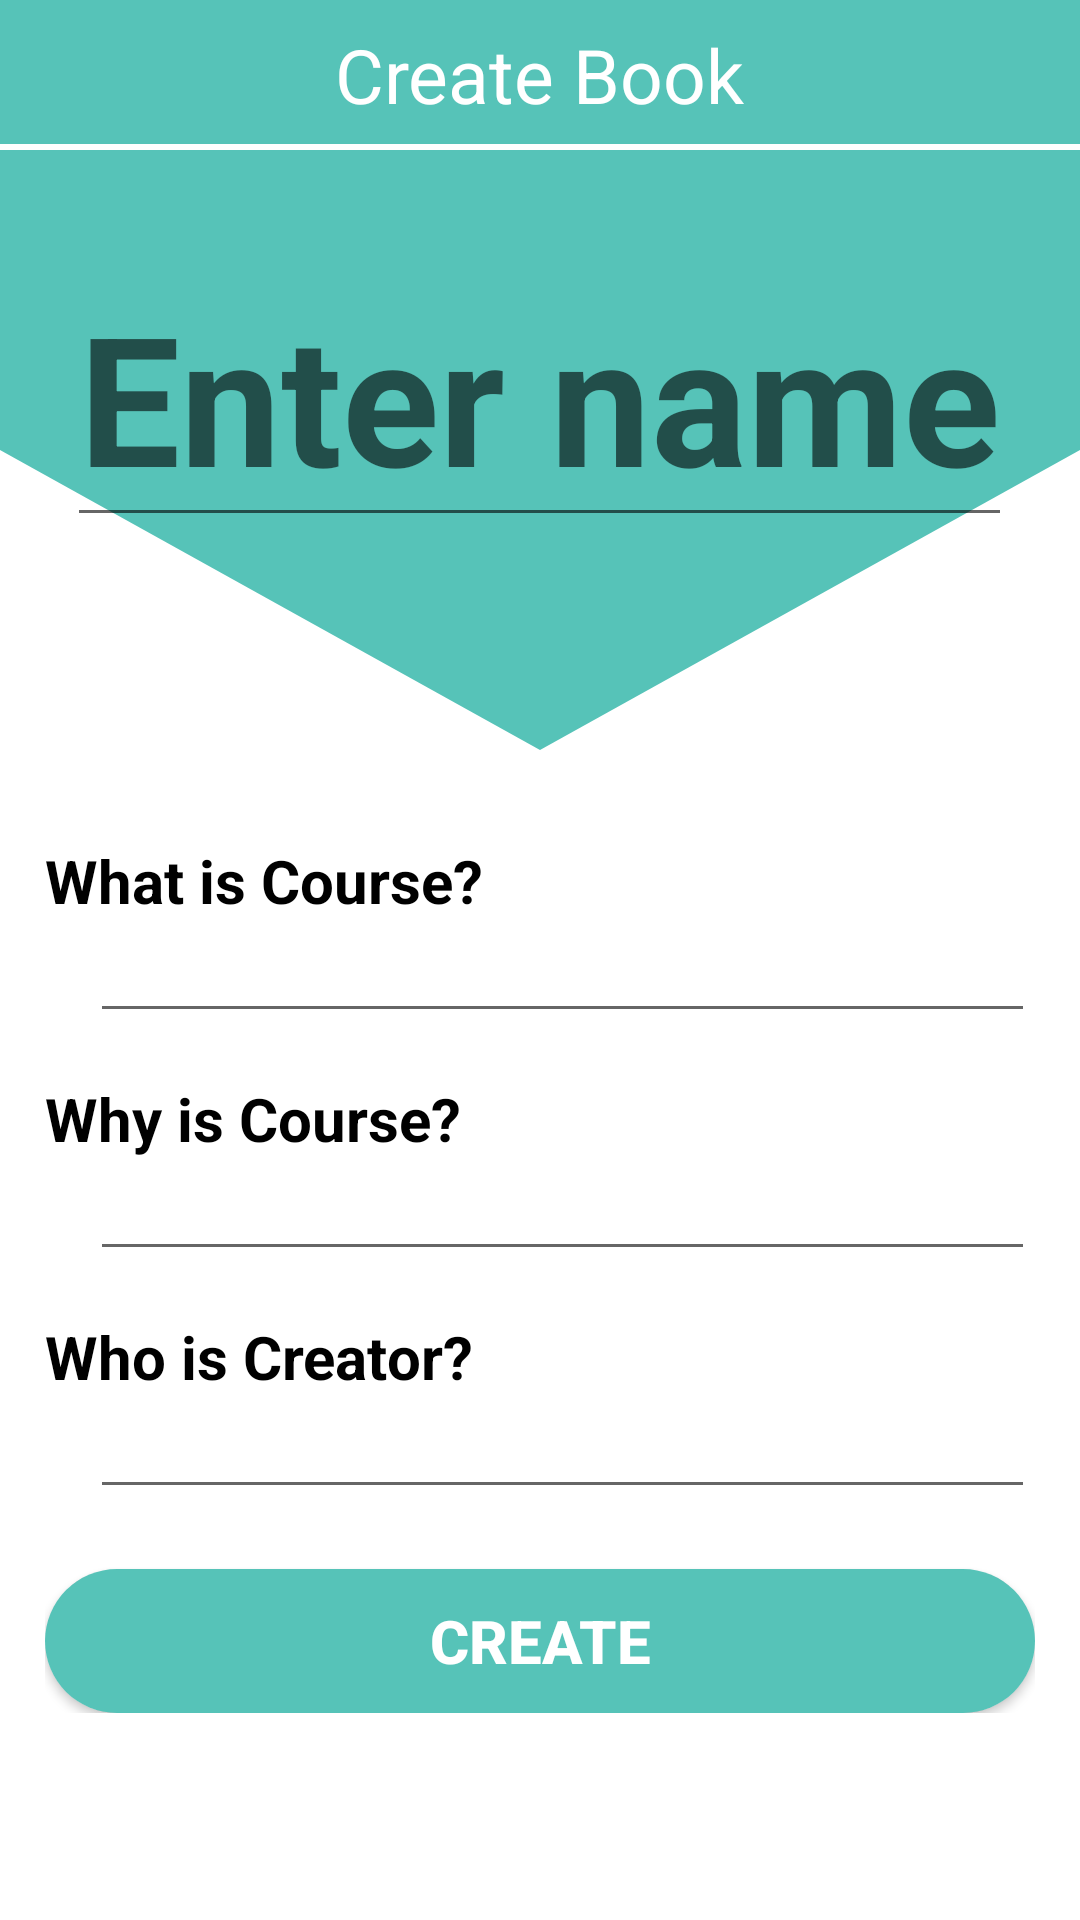

Write the Android layout XML for this screen, with the resource values it uses.
<!-- AndroidManifest.xml: application theme Theme.AiThi_QuanLySach -->
<!-- res/layout/activity_create_book.xml -->
<?xml version="1.0" encoding="utf-8"?>
<RelativeLayout xmlns:android="http://schemas.android.com/apk/res/android"
    xmlns:app="http://schemas.android.com/apk/res-auto"
    xmlns:tools="http://schemas.android.com/tools"
    android:layout_width="match_parent"
    android:layout_height="match_parent"
    tools:context=".BookDetailActivity">

    <LinearLayout
        android:layout_width="match_parent"
        android:layout_height="wrap_content"
        android:orientation="vertical">

        <RelativeLayout
            android:layout_width="match_parent"
            android:layout_height="150dp"
            android:background="#56C3B8">
        </RelativeLayout>

        <RelativeLayout
            android:layout_width="match_parent"
            android:layout_height="100dp"
            android:background="@drawable/ic_wave__3_">

        </RelativeLayout>
    </LinearLayout>

    <ScrollView
        android:layout_width="match_parent"
        android:layout_height="wrap_content">
        <RelativeLayout
            android:layout_width="match_parent"
            android:layout_height="wrap_content">

            <RelativeLayout
                android:id="@+id/detail_navigationBar"
                android:layout_width="match_parent"
                android:layout_height="50dp"
                android:layout_gravity="center_vertical">

                <ImageView
                    android:id="@+id/createbook_btnBack"
                    android:layout_width="wrap_content"
                    android:layout_height="wrap_content"
                    android:layout_centerVertical="true"
                    android:layout_marginLeft="20dp"
                    android:src="@drawable/ic_arrow_back" />

                <TextView
                    android:layout_width="wrap_content"
                    android:layout_height="wrap_content"
                    android:layout_centerInParent="true"
                    android:text="Create Book"
                    android:textColor="#fff"
                    android:textSize="25sp" />

                <View
                    android:layout_width="match_parent"
                    android:layout_height="2dp"
                    android:layout_alignParentBottom="true"
                    android:background="#fff" />

            </RelativeLayout>

            <RelativeLayout
                android:id="@+id/top"
                android:layout_width="match_parent"
                android:layout_height="200dp"
                android:layout_below="@+id/detail_navigationBar">

                <EditText
                    android:id="@+id/createbook_Edtname"
                    android:layout_width="wrap_content"
                    android:layout_height="wrap_content"
                    android:layout_centerHorizontal="true"
                    android:layout_marginTop="32dp"
                    android:hint="Enter name"
                    android:textAlignment="center"
                    android:textAllCaps="true"
                    android:textColor="#fff"
                    android:textSize="60sp"
                    android:textStyle="bold" />

            </RelativeLayout>

            <LinearLayout
                android:id="@+id/main"
                android:layout_width="match_parent"
                android:layout_height="wrap_content"
                android:layout_below="@+id/top"
                android:layout_marginTop="15dp"
                android:orientation="vertical"
                android:padding="15dp">


                <TextView
                    android:id="@+id/createbook_Textwhat"
                    android:layout_width="match_parent"
                    android:layout_height="wrap_content"
                    android:text="What is Course?"
                    android:textSize="20dp"
                    android:textColor="#000"
                    android:textStyle="bold" />

                <LinearLayout
                    android:layout_width="match_parent"
                    android:layout_height="wrap_content"
                    android:orientation="vertical"
                    android:paddingLeft="15dp">

                    <EditText
                        android:id="@+id/createbook_Edtwhat"
                        android:layout_width="match_parent"
                        android:layout_height="wrap_content"
                        android:textSize="15dp" />




                </LinearLayout>

                <TextView
                    android:id="@+id/createbook_Textwhy"
                    android:layout_width="match_parent"
                    android:layout_height="wrap_content"
                    android:layout_marginTop="15dp"
                    android:text="Why is Course?"
                    android:textSize="20dp"
                    android:textStyle="bold"
                    android:textColor="#000"/>

                <LinearLayout
                    android:layout_width="match_parent"
                    android:layout_height="wrap_content"
                    android:orientation="vertical"
                    android:paddingLeft="15dp">

                    <EditText
                        android:id="@+id/createbook_Edtwhy"
                        android:layout_width="match_parent"
                        android:layout_height="wrap_content"
                        android:textSize="15dp" />



                </LinearLayout>

                <TextView
                    android:id="@+id/createbook_Textcreator"
                    android:layout_width="match_parent"
                    android:layout_height="wrap_content"
                    android:layout_marginTop="15dp"
                    android:text="Who is Creator?"
                    android:textSize="20dp"
                    android:textStyle="bold"
                    android:textColor="#000"/>

                <LinearLayout
                    android:layout_width="match_parent"
                    android:layout_height="wrap_content"
                    android:orientation="vertical"
                    android:paddingLeft="15dp">

                    <EditText
                        android:id="@+id/createbook_Edtcreator"
                        android:layout_width="match_parent"
                        android:layout_height="wrap_content"
                        android:textSize="15dp" />


                </LinearLayout>
                <androidx.cardview.widget.CardView
                    android:layout_width="wrap_content"
                    android:layout_height="wrap_content"
                    app:cardCornerRadius="50dp"
                    android:layout_marginTop="20dp"
                    android:layout_gravity="center_horizontal">

                    <Button
                        android:id="@+id/createbook_btnCreate"
                        android:layout_width="349dp"
                        android:layout_height="wrap_content"
                        android:layout_gravity="center_horizontal"
                        android:background="#56C3B8"
                        android:paddingLeft="130dp"
                        android:paddingRight="130dp"
                        android:text="Create"
                        android:textColor="#fff"
                        android:textSize="20sp"
                        android:textStyle="bold" />

                </androidx.cardview.widget.CardView>

            </LinearLayout>

        </RelativeLayout>
    </ScrollView>
</RelativeLayout>
<!-- resources referenced by this layout -->
<resources>
  <!-- drawable ic_wave__3_ (drawable-v24) -->
  <vector xmlns:android="http://schemas.android.com/apk/res/android"
      android:width="1440dp"
      android:height="320dp"
      android:viewportWidth="1440"
      android:viewportHeight="320">
    <path
        android:pathData="M0,0L720,320L1440,0L1440,0L720,0L0,0Z"
        android:fillColor="#56C3B8"/>
  </vector>
  <style name="Theme.AiThi_QuanLySach" parent="Theme.MaterialComponents.DayNight.DarkActionBar">
          
          <item name="colorPrimary">@color/purple_500</item>
          <item name="colorPrimaryVariant">@color/purple_700</item>
          <item name="colorOnPrimary">@color/white</item>
          
          <item name="colorSecondary">@color/teal_200</item>
          <item name="colorSecondaryVariant">@color/teal_700</item>
          <item name="colorOnSecondary">@color/black</item>
          
          <item name="android:statusBarColor" tools:targetApi="l">?attr/colorPrimaryVariant</item>
          
      </style>
  <!-- not gathered from this repository: default colours our renderer supplied (Android Studio template values) -->
  <color name="purple_500">#FF6200EE</color>
  <color name="purple_700">#FF3700B3</color>
  <color name="teal_200">#FF03DAC5</color>
  <color name="teal_700">#FF018786</color>
  <color name="black">#FF000000</color>
  <color name="white">#FFFFFFFF</color>
</resources>
